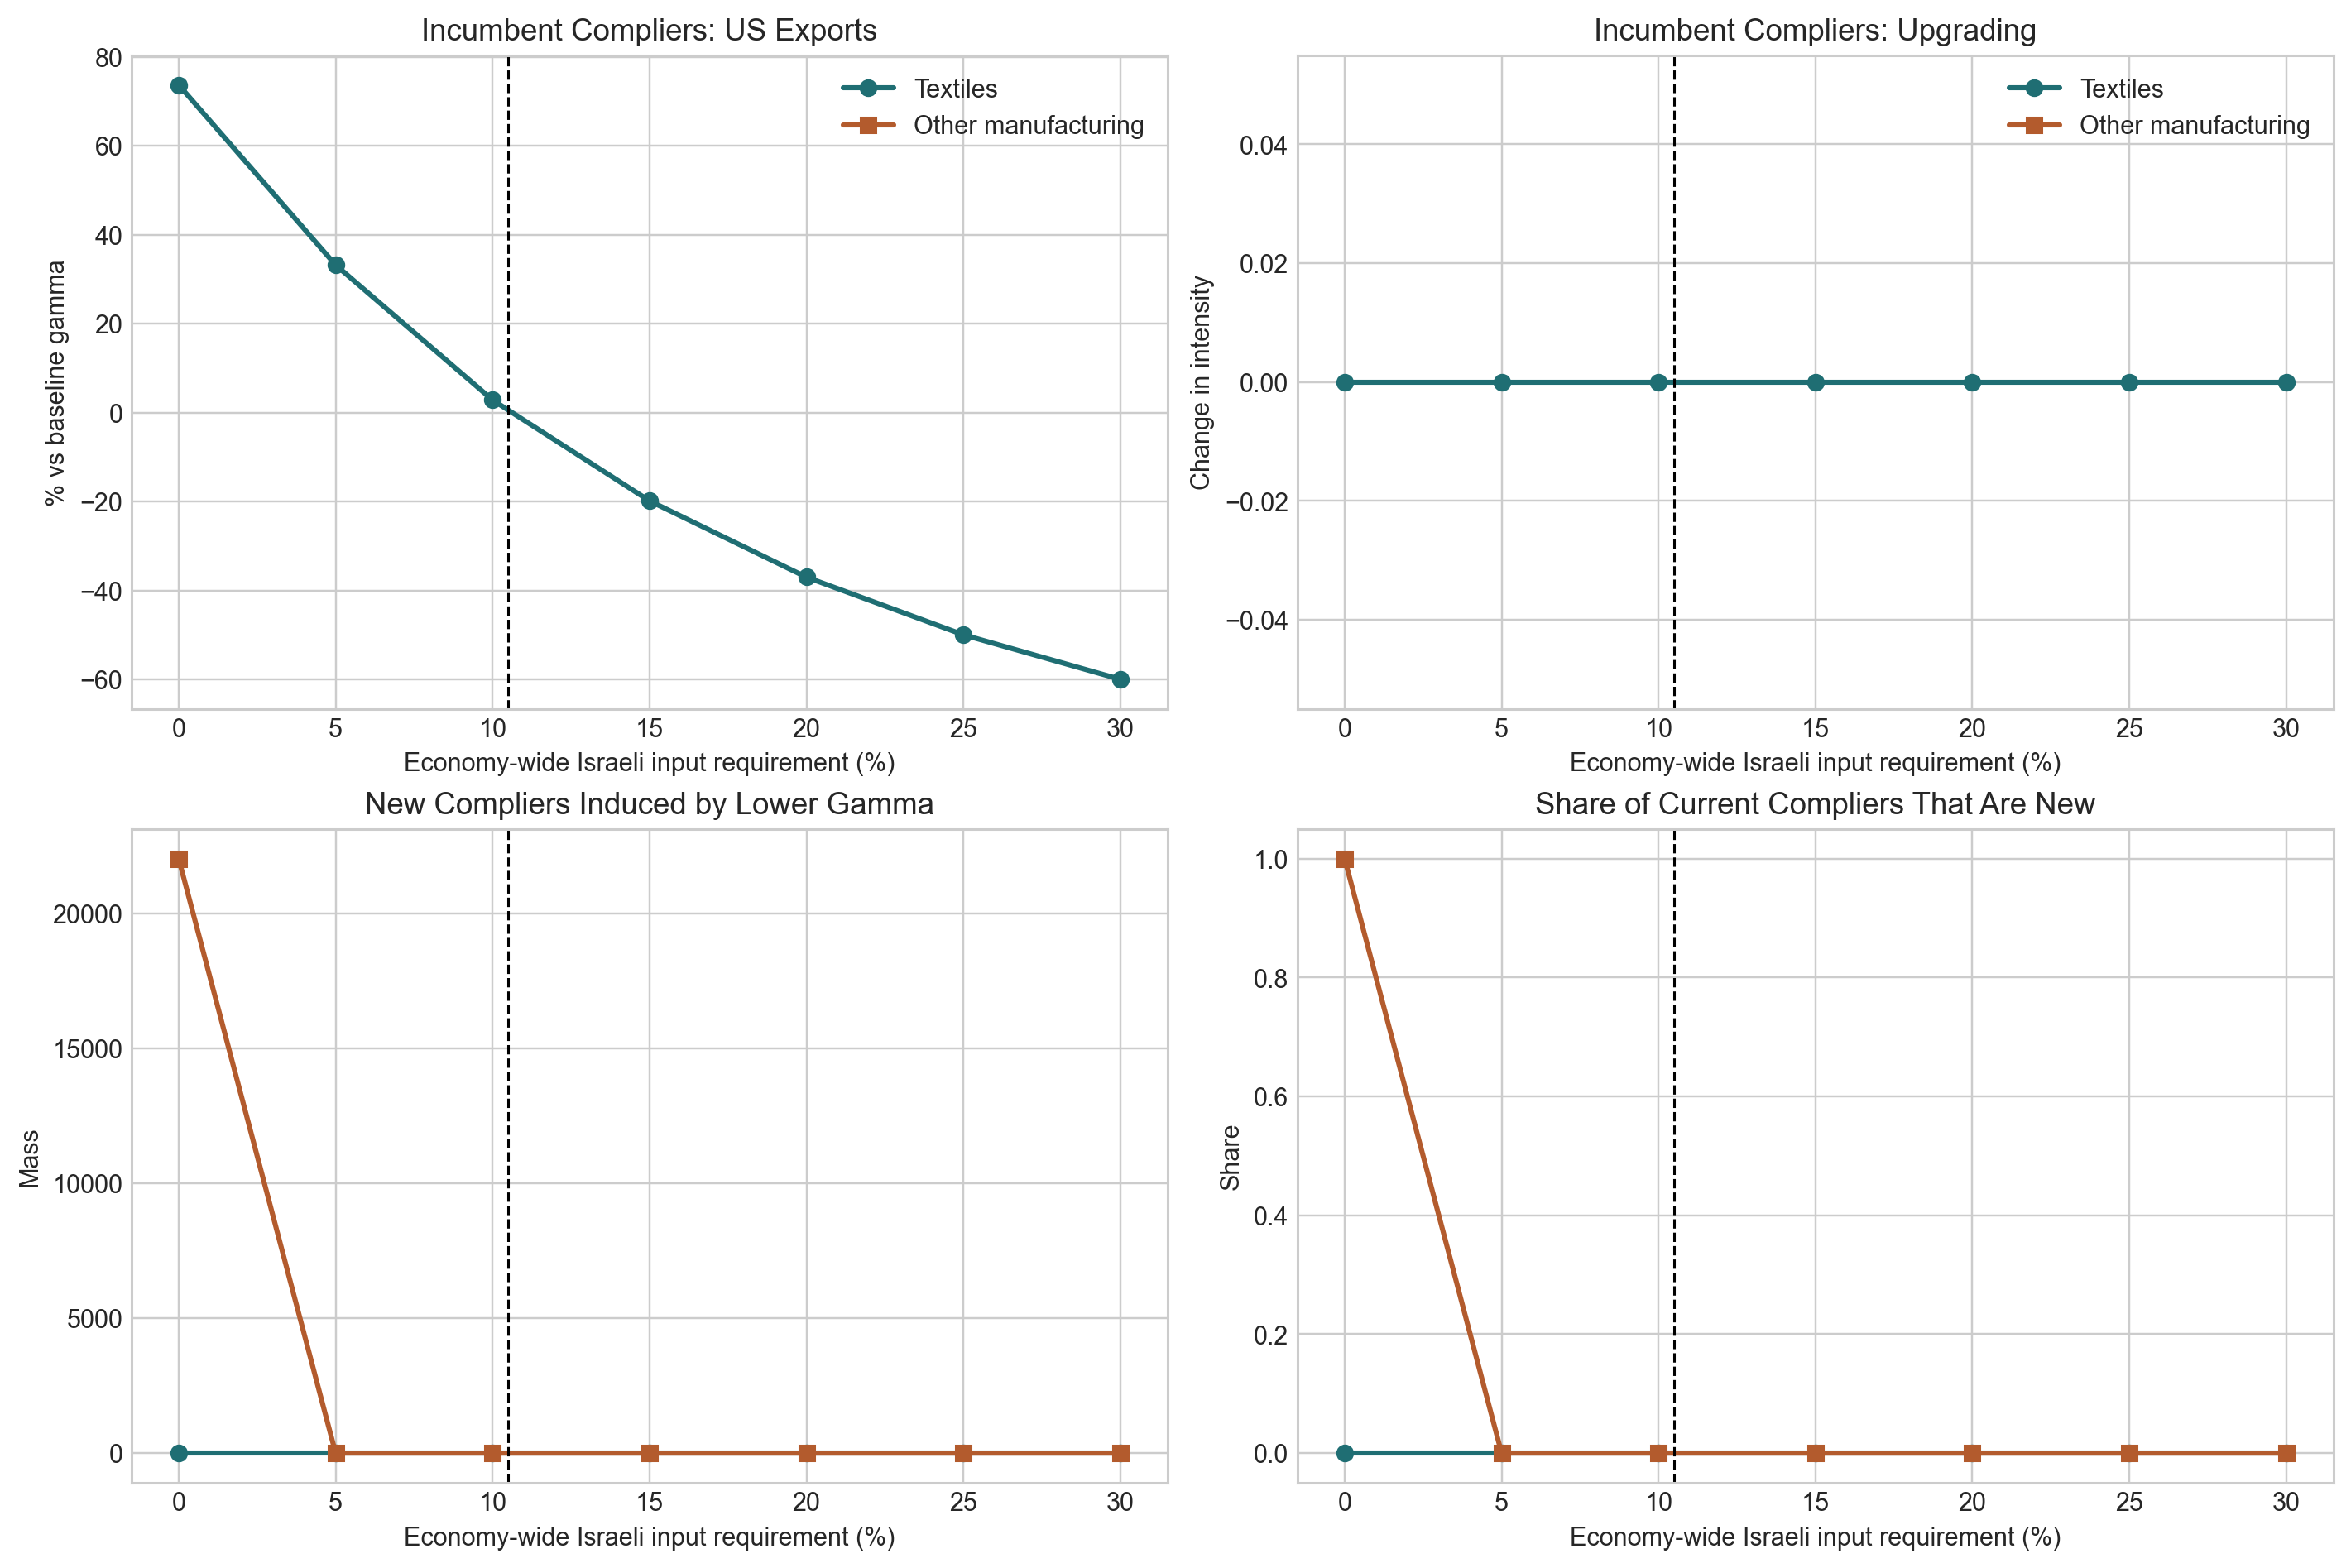

Source data for this figure (header and first rows):
sector, incumbent_complier_mass_current, new_complier_mass_current, lost_complier_type_mass, current_complier_mass, active_mass_current, new_complier_share_of_current_compliers, new_complier_share_of_active_current, incumbent_us_pct_vs_baseline, incumbent_rw_pct_vs_baseline, incumbent_upgrade_intensity_change, new_complier_avg_us_exports, new_complier_avg_rw_exports, new_complier_avg_upgrade_intensity, gamma_pct, baseline_gamma_pct
T, 25259, 0.0, 0.0, 25259, 33679, 0.0, 0.0, 73.68, -0.006351, 0.0, , , , 0.0, 10.5
O, 0.0, 22029, 0.0, 22029, 308401, 1.0, 0.07143, , , , 21.07, 127.8, 2.0, 0.0, 10.5
T, 24297, 0.0, 0.0, 24297, 40495, 0.0, 0.0, 33.19, 0.3203, 0.0, , , , 5.0, 10.5
O, 0.0, 0.0, 0.0, 0.0, 309156, 0.0, 0.0, , , , , , , 5.0, 10.5
T, 22793, 0.0, 0.0, 22793, 37988, 0.0, 0.0, 2.838, 0.2713, 0.0, , , , 10.0, 10.5
O, 0.0, 0.0, 0.0, 0.0, 314325, 0.0, 0.0, , , , , , , 10.0, 10.5
T, 21564, 0.0, 0.003043, 21564, 43127, 0.0, 0.0, -19.84, 0.2073, 0.0, , , , 15.0, 10.5
O, 0.0, 0.0, 0.0, 0.0, 318435, 0.0, 0.0, , , , , , , 15.0, 10.5
T, 20677, 0.0, 0.02857, 20677, 41355, 0.0, 0.0, -36.99, 0.1114, 0.0, , , , 20.0, 10.5
O, 0.0, 0.0, 0.0, 0.0, 322553, 0.0, 0.0, , , , , , , 20.0, 10.5
T, 20046, 0.0, 0.02857, 20046, 40091, 0.0, 0.0, -49.95, 0.2589, 0.0, , , , 25.0, 10.5
O, 0.0, 0.0, 0.0, 0.0, 325357, 0.0, 0.0, , , , , , , 25.0, 10.5
T, 19490, 0.0, 0.02857, 19490, 38980, 0.0, 0.0, -59.96, 0.3634, 0.0, , , , 30.0, 10.5
O, 0.0, 0.0, 0.0, 0.0, 327802, 0.0, 0.0, , , , , , , 30.0, 10.5
